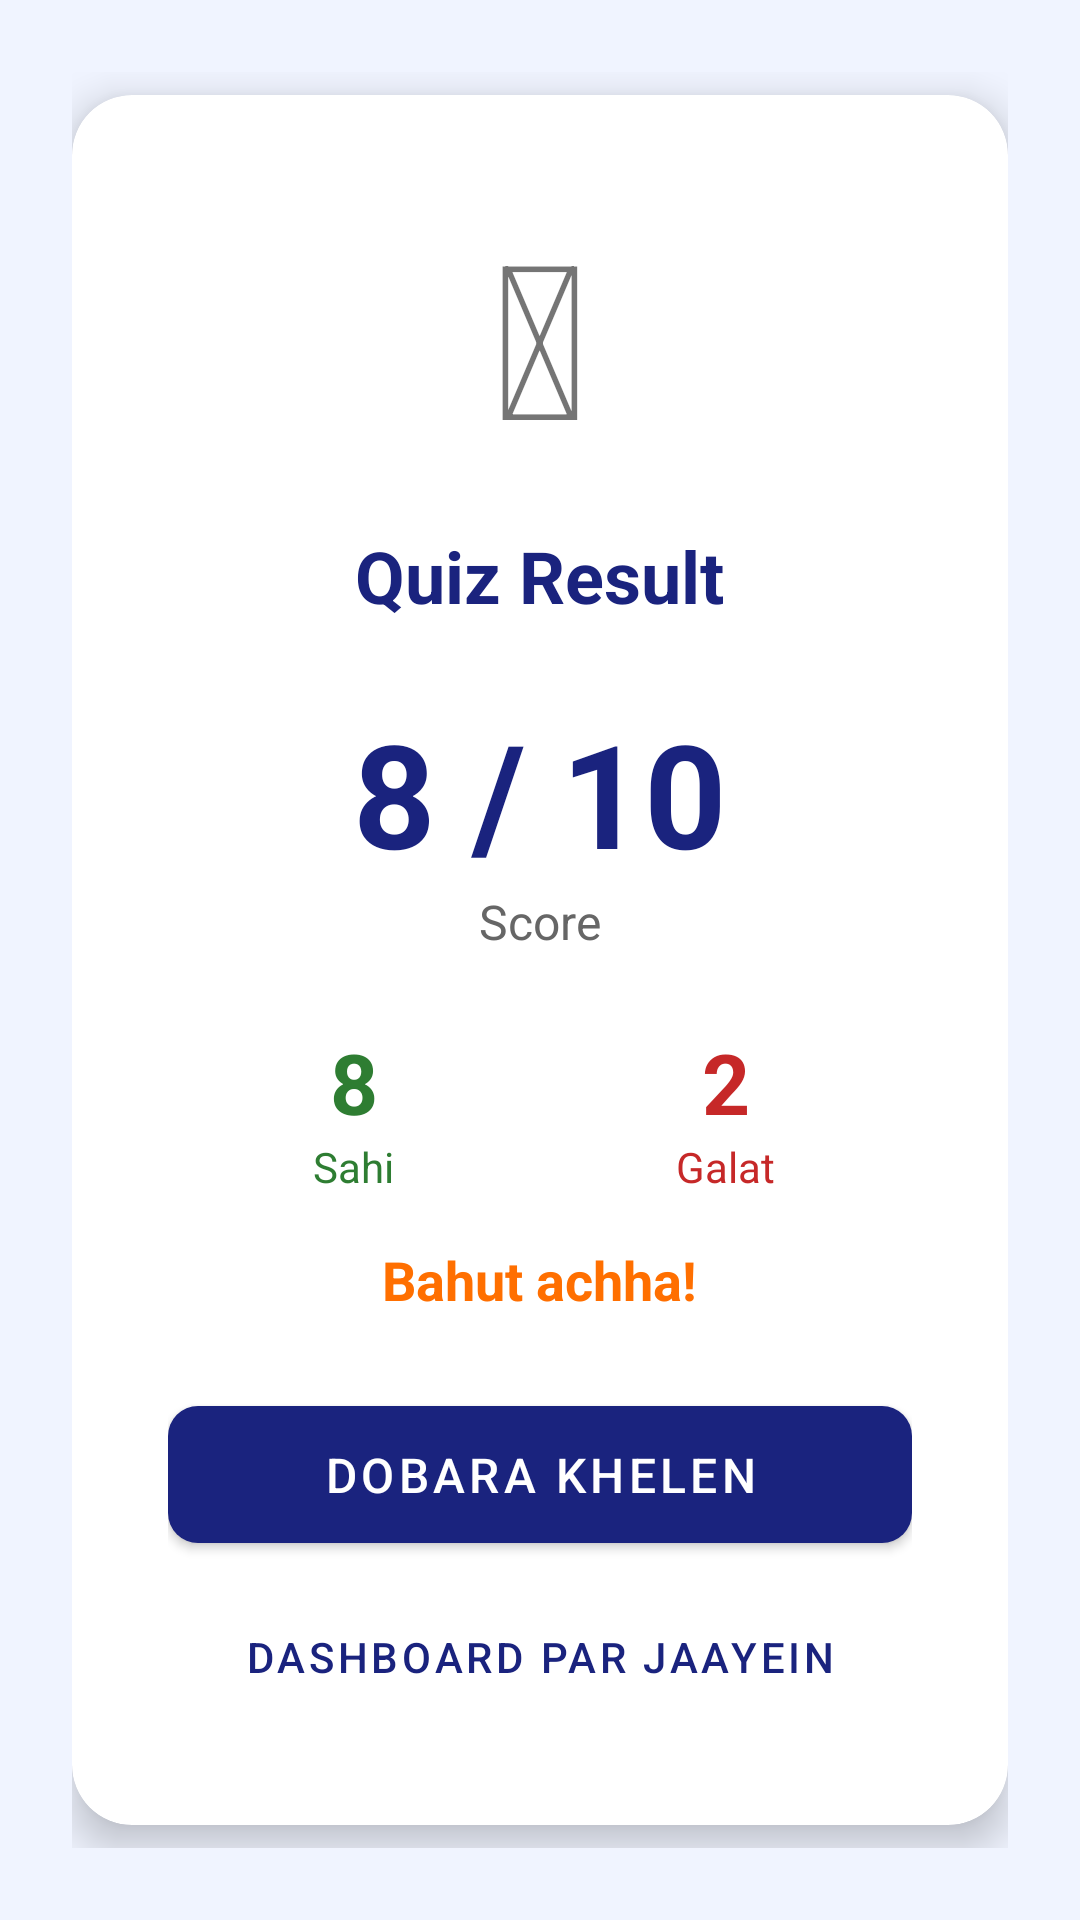

This screen was rendered from an Android layout file. Write that file and the resources it references.
<!-- AndroidManifest.xml: application theme Theme.GuruClasses -->
<!-- res/layout/activity_quiz_result.xml -->
<?xml version="1.0" encoding="utf-8"?>
<LinearLayout xmlns:android="http://schemas.android.com/apk/res/android"
    xmlns:app="http://schemas.android.com/apk/res-auto"
    android:layout_width="match_parent"
    android:layout_height="match_parent"
    android:orientation="vertical"
    android:gravity="center"
    android:background="@color/background"
    android:padding="24dp">

    <androidx.cardview.widget.CardView android:layout_width="match_parent"
        android:layout_height="wrap_content" app:cardElevation="8dp" app:cardCornerRadius="20dp">
        <LinearLayout android:layout_width="match_parent" android:layout_height="wrap_content"
            android:orientation="vertical" android:gravity="center" android:padding="32dp">

            <TextView android:id="@+id/tvEmoji" android:layout_width="wrap_content"
                android:layout_height="wrap_content" android:text="&#127942;" android:textSize="72sp"
                android:layout_marginBottom="16dp" />

            <TextView android:layout_width="wrap_content" android:layout_height="wrap_content"
                android:text="Quiz Result" android:textSize="24sp" android:textColor="@color/primary"
                android:textStyle="bold" android:layout_marginBottom="24dp" />

            <TextView android:id="@+id/tvScore" android:layout_width="wrap_content"
                android:layout_height="wrap_content" android:text="8 / 10"
                android:textSize="48sp" android:textColor="@color/primary"
                android:textStyle="bold" />

            <TextView android:layout_width="wrap_content" android:layout_height="wrap_content"
                android:text="Score" android:textSize="16sp" android:textColor="@color/text_secondary"
                android:layout_marginBottom="24dp" />

            <LinearLayout android:layout_width="match_parent" android:layout_height="wrap_content"
                android:orientation="horizontal">
                <LinearLayout android:layout_width="0dp" android:layout_height="wrap_content"
                    android:layout_weight="1" android:orientation="vertical" android:gravity="center">
                    <TextView android:id="@+id/tvCorrect" android:layout_width="wrap_content"
                        android:layout_height="wrap_content" android:text="8" android:textSize="28sp"
                        android:textColor="@color/green" android:textStyle="bold" />
                    <TextView android:layout_width="wrap_content" android:layout_height="wrap_content"
                        android:text="Sahi" android:textSize="14sp" android:textColor="@color/green" />
                </LinearLayout>
                <LinearLayout android:layout_width="0dp" android:layout_height="wrap_content"
                    android:layout_weight="1" android:orientation="vertical" android:gravity="center">
                    <TextView android:id="@+id/tvWrong" android:layout_width="wrap_content"
                        android:layout_height="wrap_content" android:text="2" android:textSize="28sp"
                        android:textColor="@color/red" android:textStyle="bold" />
                    <TextView android:layout_width="wrap_content" android:layout_height="wrap_content"
                        android:text="Galat" android:textSize="14sp" android:textColor="@color/red" />
                </LinearLayout>
            </LinearLayout>

            <TextView android:id="@+id/tvMessage" android:layout_width="wrap_content"
                android:layout_height="wrap_content" android:text="Bahut achha!"
                android:textSize="18sp" android:textColor="@color/accent"
                android:textStyle="bold" android:layout_marginTop="16dp" android:layout_marginBottom="24dp" />

            <com.google.android.material.button.MaterialButton android:id="@+id/btnRetry"
                style="@style/ButtonPrimary" android:layout_width="match_parent"
                android:layout_height="wrap_content" android:text="Dobara Khelen"
                android:layout_marginBottom="8dp" />

            <com.google.android.material.button.MaterialButton android:id="@+id/btnHome"
                style="@style/Widget.MaterialComponents.Button.TextButton"
                android:layout_width="match_parent" android:layout_height="wrap_content"
                android:text="Dashboard par Jaayein" android:textColor="@color/primary" />
        </LinearLayout>
    </androidx.cardview.widget.CardView>
</LinearLayout>
<!-- resources referenced by this layout -->
<resources>
  <color name="accent">#FF6F00</color>
  <color name="background">#F0F4FF</color>
  <color name="green">#2E7D32</color>
  <color name="primary">#1A237E</color>
  <color name="red">#C62828</color>
  <color name="text_secondary">#666666</color>
  <style name="ButtonPrimary" parent="Widget.MaterialComponents.Button">
          <item name="backgroundTint">@color/primary</item>
          <item name="android:textColor">@color/white</item>
          <item name="cornerRadius">10dp</item>
          <item name="android:textSize">16sp</item>
          <item name="android:paddingTop">12dp</item>
          <item name="android:paddingBottom">12dp</item>
      </style>
  <style name="Theme.GuruClasses" parent="Theme.MaterialComponents.Light.NoActionBar">
          <item name="colorPrimary">@color/primary</item>
          <item name="colorPrimaryDark">@color/primary_dark</item>
          <item name="colorAccent">@color/accent</item>
          <item name="android:windowBackground">@color/background</item>
      </style>
  <color name="white">#FFFFFF</color>
  <color name="primary_dark">#0D1B6E</color>
</resources>
